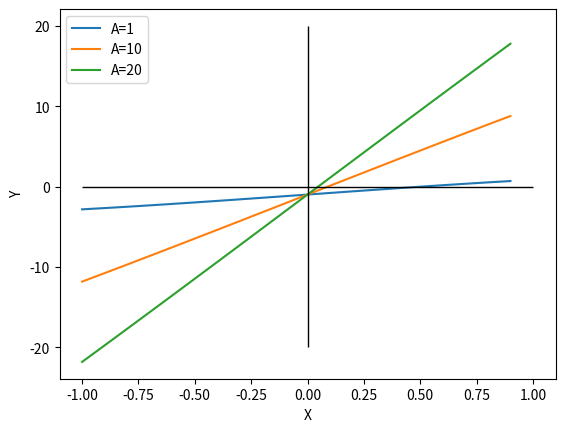

Python code for this plot:
from matplotlib import pyplot as plt
import numpy as np

x = np.arange(-1, 1, step = 0.1)

plt.plot(x, x + np.sin(x) - 1, label = 'A=1')
plt.plot(x, 10*x+np.sin(x)-1, label = 'A=10')
plt.plot(x, 20*x+np.sin(x)-1, label = 'A=20')

plt.hlines(0, -1, 1, color='black', linestyle='-', linewidth=1)
plt.vlines(0, -20, 20, color='black', linestyle='-', linewidth=1)
plt.xlabel('X')
plt.ylabel('Y')
plt.legend()
plt.show()